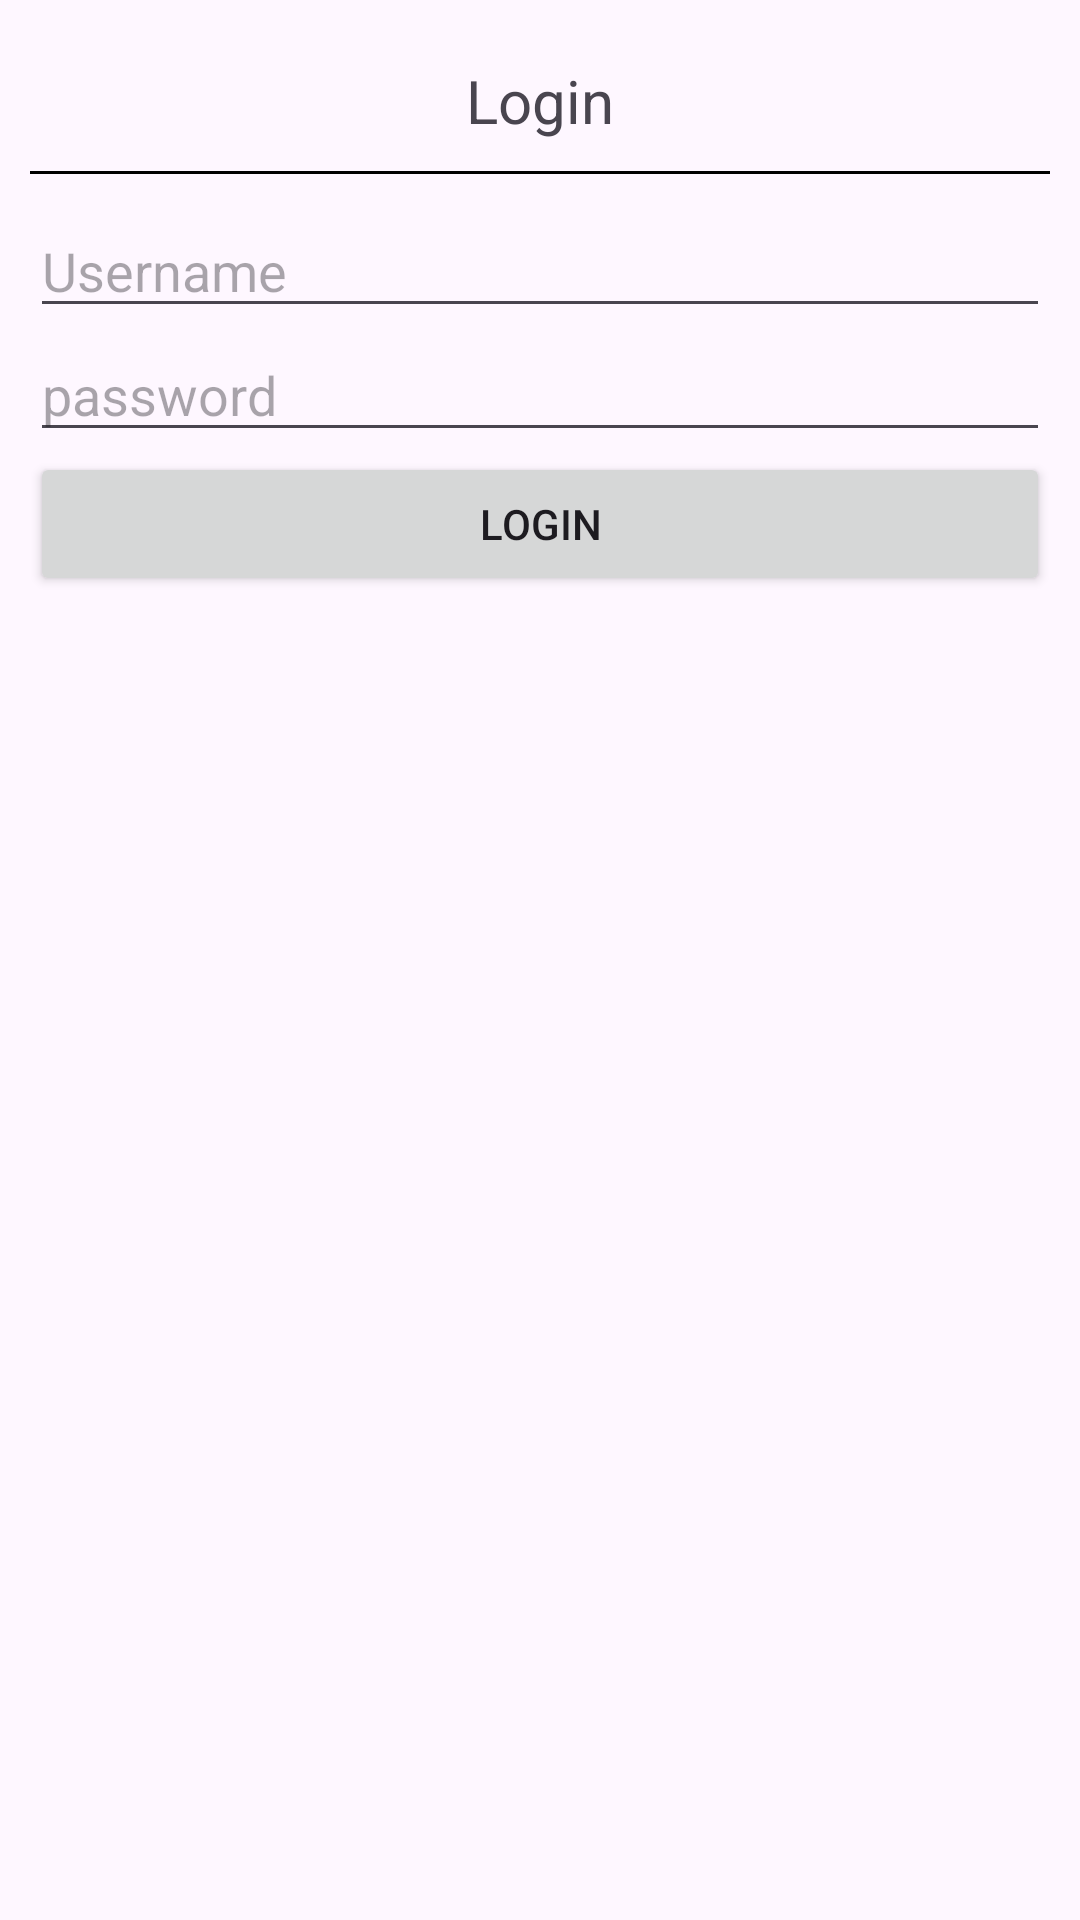

Produce the Android XML layout that renders to this screen, including the resource entries it uses.
<!-- AndroidManifest.xml: application theme Theme.NexusNetClone -->
<!-- res/layout/dialog_login.xml -->
<?xml version="1.0" encoding="utf-8"?>
<androidx.constraintlayout.widget.ConstraintLayout xmlns:android="http://schemas.android.com/apk/res/android"
    android:layout_width="match_parent"
    android:layout_height="wrap_content"
    xmlns:app="http://schemas.android.com/apk/res-auto"
    android:padding="10dp">

    <TextView
        android:id="@+id/title"
        android:layout_width="wrap_content"
        android:layout_height="wrap_content"
        android:text="Login"
        android:padding="10dp"
        android:textSize="20sp"
        app:layout_constraintStart_toStartOf="parent"
        app:layout_constraintEnd_toEndOf="parent"
        app:layout_constraintTop_toTopOf="parent"/>

    <androidx.appcompat.widget.LinearLayoutCompat
        android:id="@+id/horizontalLine"
        android:layout_width="match_parent"
        android:layout_height="1dp"
        android:background="@color/black"
        app:layout_constraintTop_toBottomOf="@+id/title"/>

    <EditText
        android:id="@+id/usernameET"
        android:layout_width="match_parent"
        android:layout_height="wrap_content"
        android:layout_marginTop="10dp"
        android:layout_marginBottom="10dp"
        android:hint="Username"
        android:inputType="text"
        app:layout_constraintTop_toBottomOf="@+id/horizontalLine"/>

    <EditText
        android:id="@+id/passwordET"
        android:layout_width="match_parent"
        android:layout_height="wrap_content"
        android:layout_marginBottom="10dp"
        android:hint="password"
        android:inputType="textPassword"
        app:layout_constraintTop_toBottomOf="@+id/usernameET"/>

    <TextView
        android:id="@+id/errorField"
        android:layout_width="match_parent"
        android:layout_height="wrap_content"
        android:text="Error: Please try again"
        android:textColor="@color/red"
        android:visibility="gone"
        app:layout_constraintTop_toBottomOf="@+id/passwordET"/>

    <Button
        android:id="@+id/loginButton"
        android:layout_width="match_parent"
        android:layout_height="wrap_content"
        android:layout_marginBottom="10dp"
        android:text="Login"
        app:layout_constraintTop_toBottomOf="@+id/errorField"/>


</androidx.constraintlayout.widget.ConstraintLayout>
<!-- resources referenced by this layout -->
<resources>
  <color name="black">#FF000000</color>
  <color name="red">#ffff0000</color>
  <style name="Theme.NexusNetClone" parent="Base.Theme.NexusNetClone" />
  <style name="Base.Theme.NexusNetClone" parent="Theme.Material3.DayNight.NoActionBar">
          
          
      </style>
</resources>
